Run: headless pygame with SDL's dummy video driver; simulated clock (each Clock.tick advances the game by its frame time, no real sleeping); random seed 0; keys injected as events and as key.get_pressed() state; no mouse input.
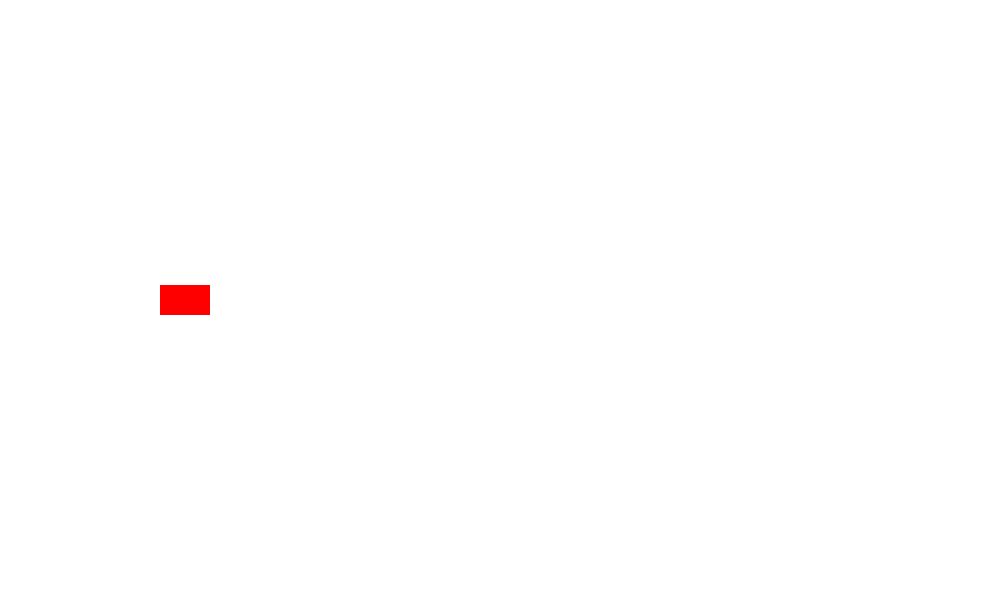
Frame 1 of 4 · flips 1–60 · no input
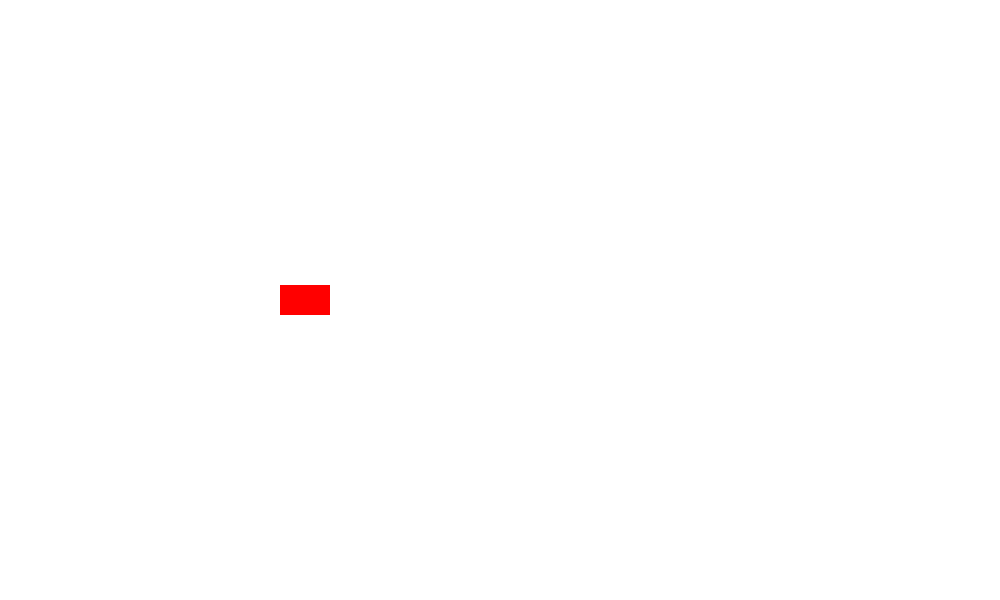
Frame 2 of 4 · flips 61–180 · tapped SPACE, RETURN · held RIGHT (→), D
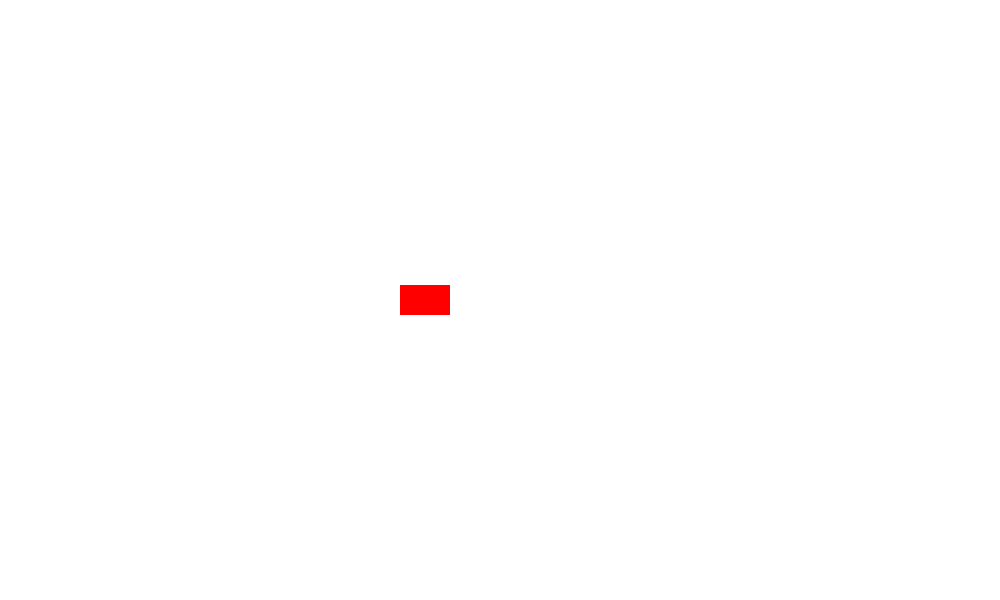
Frame 3 of 4 · flips 181–300 · held DOWN (↓), S
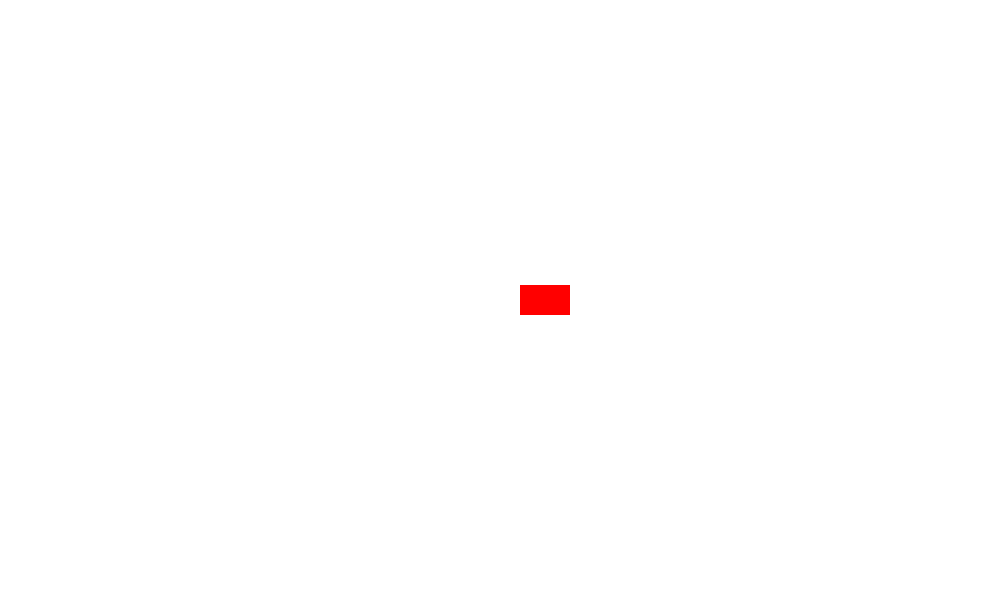
Frame 4 of 4 · flips 301–420 · held LEFT (←), A, UP (↑), W

The pygame program that drew these frames:

# Telo sa konstantnom brzinom

import pygame
import time
pygame.init()

WIDTH = 1000
HEIGHT = 600

RECT_WIDTH = 50
RECT_HEIGHT = 30

START_X = 100 # definicija početne pozicije (menja se)
START_Y = 285 # definicija početne pozicije na y koordinati (ne menja se)
SAMPLE_RATE = 0.01 # definicija vremenskog odabira (100 puta u sekundi)
SPEED = 100 # definicija brzine

t = SAMPLE_RATE
x = START_X 
y = START_Y

window = pygame.display.set_mode((WIDTH, HEIGHT))
pygame.display.set_caption("Linearno kretanje")

def draw_rect(x, y):
    pygame.draw.rect(window, (255, 0, 0), (x, y, RECT_WIDTH, RECT_HEIGHT))

def update_rect():
    global x
    x += SPEED * t

while True:
    window.fill((255, 255, 255))
    for event in pygame.event.get():
        if event.type == pygame.QUIT:
            pygame.quit()

    update_rect()
    draw_rect(x, y)

    #pygame.time.delay(t)
    time.sleep(t) # ~100 puta u sekundi računa poziciju kvadrata
    pygame.display.update()
